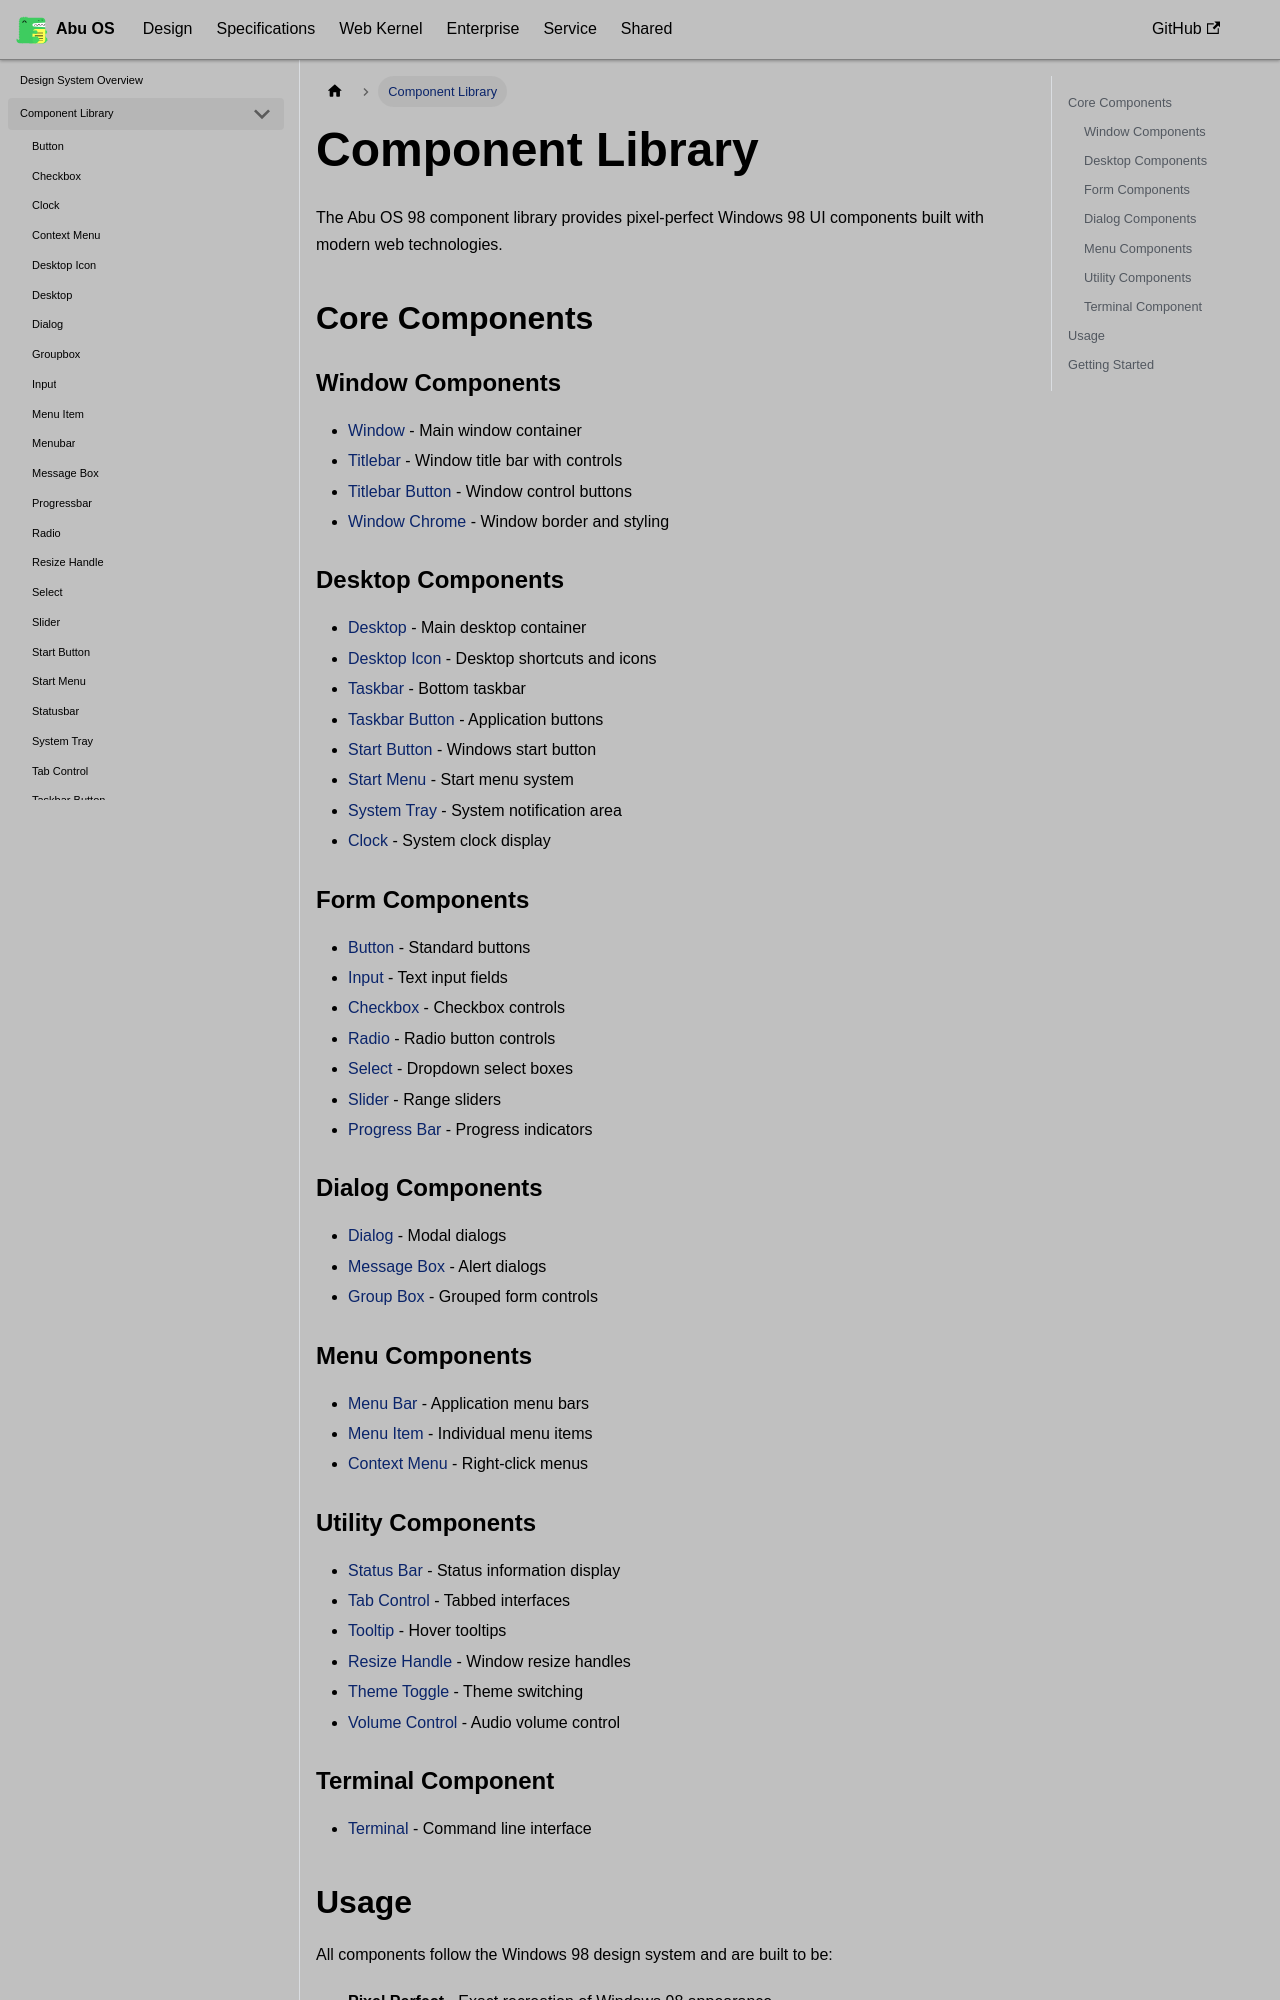

repository: OstrichDeveloper/Abu-98-Specification · page: docs/design/components/index.html · generator: docusaurus

---
id: components
title: Component Library
sidebar_position: 1
---

# Component Library

The Abu OS 98 component library provides pixel-perfect Windows 98 UI components built with modern web technologies.

## Core Components

### Window Components
- [Window](./window.md) - Main window container
- [Titlebar](./titlebar.md) - Window title bar with controls
- [Titlebar Button](./titlebar-button.md) - Window control buttons
- [Window Chrome](./window-chrome.md) - Window border and styling

### Desktop Components
- [Desktop](./desktop.md) - Main desktop container
- [Desktop Icon](./desktop-icon.md) - Desktop shortcuts and icons
- [Taskbar](./taskbar.md) - Bottom taskbar
- [Taskbar Button](./taskbar-button.md) - Application buttons
- [Start Button](./start-button.md) - Windows start button
- [Start Menu](./start-menu.md) - Start menu system
- [System Tray](./system-tray.md) - System notification area
- [Clock](./clock.md) - System clock display

### Form Components
- [Button](./button.md) - Standard buttons
- [Input](./input.md) - Text input fields
- [Checkbox](./checkbox.md) - Checkbox controls
- [Radio](./radio.md) - Radio button controls
- [Select](./select.md) - Dropdown select boxes
- [Slider](./slider.md) - Range sliders
- [Progress Bar](./progressbar.md) - Progress indicators

### Dialog Components
- [Dialog](./dialog.md) - Modal dialogs
- [Message Box](./message-box.md) - Alert dialogs
- [Group Box](./groupbox.md) - Grouped form controls

### Menu Components
- [Menu Bar](./menubar.md) - Application menu bars
- [Menu Item](./menu-item.md) - Individual menu items
- [Context Menu](./context-menu.md) - Right-click menus
